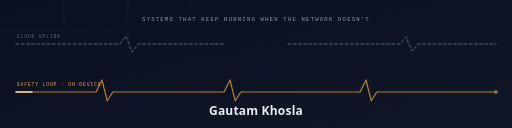
t = 0.00 s
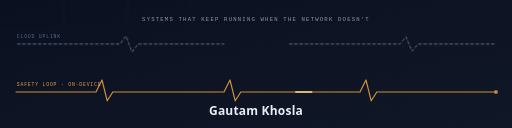
t = 1.52 s
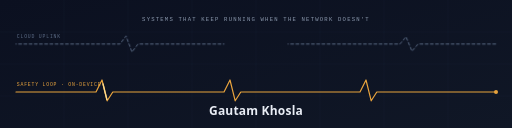
t = 3.04 s
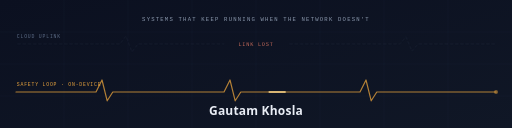
t = 4.00 s
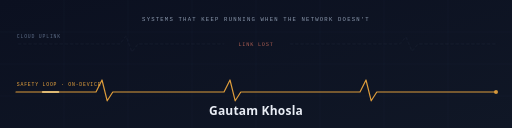
t = 5.32 s
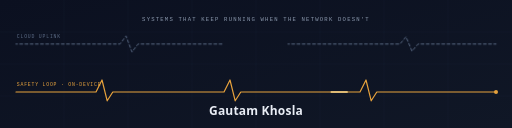
t = 6.88 s

The animated SVG that drew these frames (rendered in a browser with its animation timeline set to each time). Animation: 6 CSS @keyframes rules; one cycle of 8.00 s, repeats indefinitely.

<svg width="1280" height="320" viewBox="0 0 1280 320" xmlns="http://www.w3.org/2000/svg" role="img" aria-label="Gautam Khosla — systems that keep running when the network doesn't">
  <defs>
    <linearGradient id="bg" x1="0" y1="0" x2="1" y2="1">
      <stop offset="0" stop-color="#0b1020"/>
      <stop offset="1" stop-color="#101726"/>
    </linearGradient>
  </defs>
  <style>
    .mono { font-family: ui-monospace, SFMono-Regular, Menlo, Consolas, monospace; }
    .sans { font-family: "Segoe UI", Helvetica, Arial, sans-serif; }

    /* cloud uplink: flows, dies, recovers — 8s cycle */
    .uplink {
      stroke-dasharray: 7 6;
      animation: flow 1.2s linear infinite, linkstate 8s linear infinite;
    }
    @keyframes flow { to { stroke-dashoffset: -13; } }
    @keyframes linkstate {
      0%, 38%  { opacity: 1; }
      42%, 68% { opacity: 0.12; }
      72%, 100% { opacity: 1; }
    }

    /* LINK LOST label appears only during the outage */
    .lost {
      opacity: 0;
      animation: lost 8s linear infinite;
    }
    @keyframes lost {
      0%, 40%  { opacity: 0; }
      44%, 66% { opacity: 1; }
      70%, 100% { opacity: 0; }
    }

    /* safety loop: heartbeat sweep + steady pulse, never interrupted */
    .loop {
      animation: pulse 2s ease-in-out infinite;
    }
    @keyframes pulse {
      0%, 100% { stroke-opacity: 0.75; }
      50%      { stroke-opacity: 1; }
    }
    .sweep {
      stroke-dasharray: 40 1400;
      animation: sweep 2.6s linear infinite;
    }
    @keyframes sweep { to { stroke-dashoffset: -1440; } }

    /* status dot on the device trace */
    .dot { animation: blink 2s ease-in-out infinite; }
    @keyframes blink {
      0%, 100% { opacity: 0.5; }
      50%      { opacity: 1; }
    }

    @media (prefers-reduced-motion: reduce) {
      .uplink, .lost, .loop, .sweep, .dot { animation: none; }
      .lost { opacity: 0.6; }
    }
  </style>

  <rect width="1280" height="320" fill="url(#bg)"/>

  <!-- faint grid -->
  <g stroke="#233047" stroke-width="1" opacity="0.35">
    <path d="M0 80H1280 M0 160H1280 M0 240H1280"/>
    <path d="M160 0V320 M320 0V320 M480 0V320 M640 0V320 M800 0V320 M960 0V320 M1120 0V320"/>
  </g>

  <!-- cloud uplink trace (flickers out and recovers) -->
  <path class="uplink" d="M40 110 H300 L315 90 L330 130 L345 110 H560 M720 110 H1000 L1015 92 L1030 128 L1045 110 H1240"
        fill="none" stroke="#5b6b85" stroke-width="2.5" stroke-linecap="round" stroke-linejoin="round"/>
  <text class="lost mono" x="640" y="116" fill="#c46a5a" font-size="13" text-anchor="middle" letter-spacing="2">LINK LOST</text>

  <!-- safety loop trace: base line + moving bright sweep -->
  <path class="loop" d="M40 230 H240 L255 200 L268 252 L282 230 H560 L575 200 L588 252 L602 230 H900 L915 200 L928 252 L942 230 H1240"
        fill="none" stroke="#e8a33d" stroke-width="3" stroke-linecap="round" stroke-linejoin="round"/>
  <path class="sweep" d="M40 230 H240 L255 200 L268 252 L282 230 H560 L575 200 L588 252 L602 230 H900 L915 200 L928 252 L942 230 H1240"
        fill="none" stroke="#ffd98a" stroke-width="3.5" stroke-linecap="round"/>
  <circle class="dot" cx="1240" cy="230" r="5" fill="#e8a33d"/>

  <!-- labels -->
  <text class="mono" x="42" y="94" fill="#5b6b85" font-size="12" letter-spacing="2">CLOUD UPLINK</text>
  <text class="mono" x="42" y="214" fill="#e8a33d" font-size="12" letter-spacing="2">SAFETY LOOP · ON-DEVICE</text>

  <!-- name + thesis -->
  <text class="mono" x="640" y="52" fill="#8b98ad" font-size="14" text-anchor="middle" letter-spacing="3">SYSTEMS THAT KEEP RUNNING WHEN THE NETWORK DOESN'T</text>
  <text class="sans" x="640" y="288" fill="#e9edf5" font-size="30" font-weight="700" text-anchor="middle" letter-spacing="0.5">Gautam Khosla</text>
</svg>
